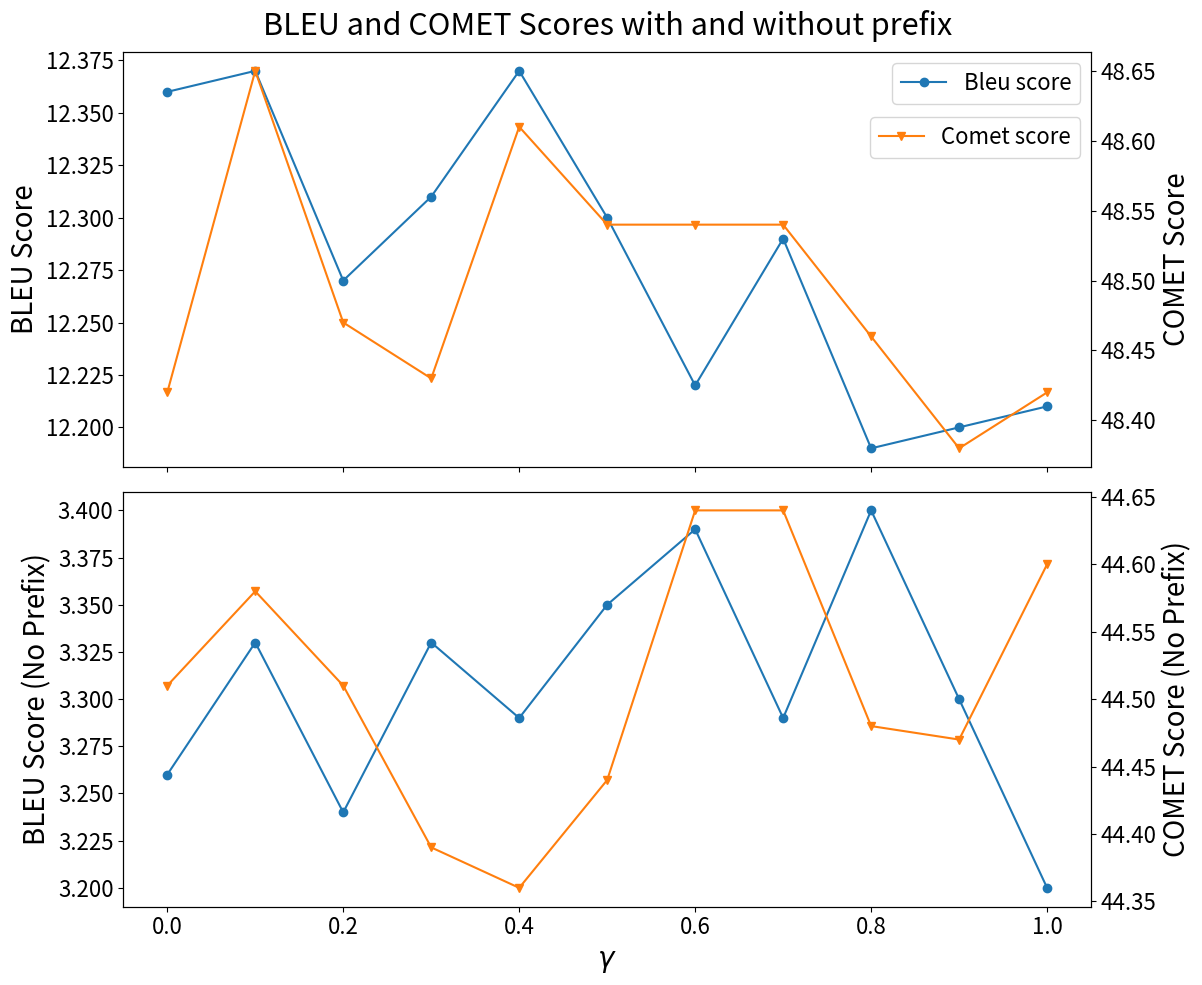

Recreate this plot in Python. (Note: this script raises an exception after producing the figure.)
import matplotlib.pyplot as plt

lambdas = [n/10 for n in range(11)]

bleu_scores = [12.36, 12.37, 12.27, 12.31, 12.37, 12.30, 12.22, 12.29, 12.19, 12.20, 12.21]
comet_scores = [48.42, 48.65, 48.47, 48.43, 48.61, 48.54, 48.54, 48.54, 48.46, 48.38, 48.42]

bleu_noprefix = [3.26, 3.33, 3.24, 3.33, 3.29, 3.35, 3.39, 3.29, 3.40, 3.30, 3.20]
comet_noprefix = [44.51, 44.58, 44.51, 44.39, 44.36, 44.44, 44.64, 44.64, 44.48, 44.47, 44.60]

fig, (ax1, ax3) = plt.subplots(2, 1, sharex=True, figsize=(12, 10))


ax1.plot(lambdas, bleu_scores, marker='o', color="tab:blue", label="Bleu score")
ax2 = ax1.twinx()
ax2.plot(lambdas, comet_scores, marker='v', color='tab:orange', label="Comet score")

ax3.plot(lambdas, bleu_noprefix, marker='o', color='tab:blue', label="Bleu score")
ax4 = ax3.twinx()
ax4.plot(lambdas, comet_noprefix, marker='v', color='tab:orange', label="Comet score")

# Adding the legend to the plots
ax1.legend(loc='upper right', bbox_to_anchor=(1, 1), fontsize=16)
ax2.legend(loc='upper right', bbox_to_anchor=(1, 0.87), fontsize=16)

# Adding title and axis labels
fig.suptitle("BLEU and COMET Scores with and without prefix", fontsize=22)
ax3.set_xlabel("$\gamma$", fontsize=20)
ax3.tick_params(axis='x', labelsize = 16)
ax1.set_ylabel("BLEU Score", fontsize=20)
ax1.tick_params(axis='y', labelsize = 16)
ax2.set_ylabel("COMET Score", fontsize=20)
ax2.tick_params(axis='y', labelsize = 16)
ax3.set_ylabel("BLEU Score (No Prefix)", fontsize=20)
ax3.tick_params(axis='y', labelsize = 16)
ax4.set_ylabel("COMET Score (No Prefix)", fontsize=20)
ax4.tick_params(axis='y', labelsize = 16)

# plt.show()
plt.tight_layout()
plt.savefig("/Users/<user>/Desktop/lambda_graph.pdf")
